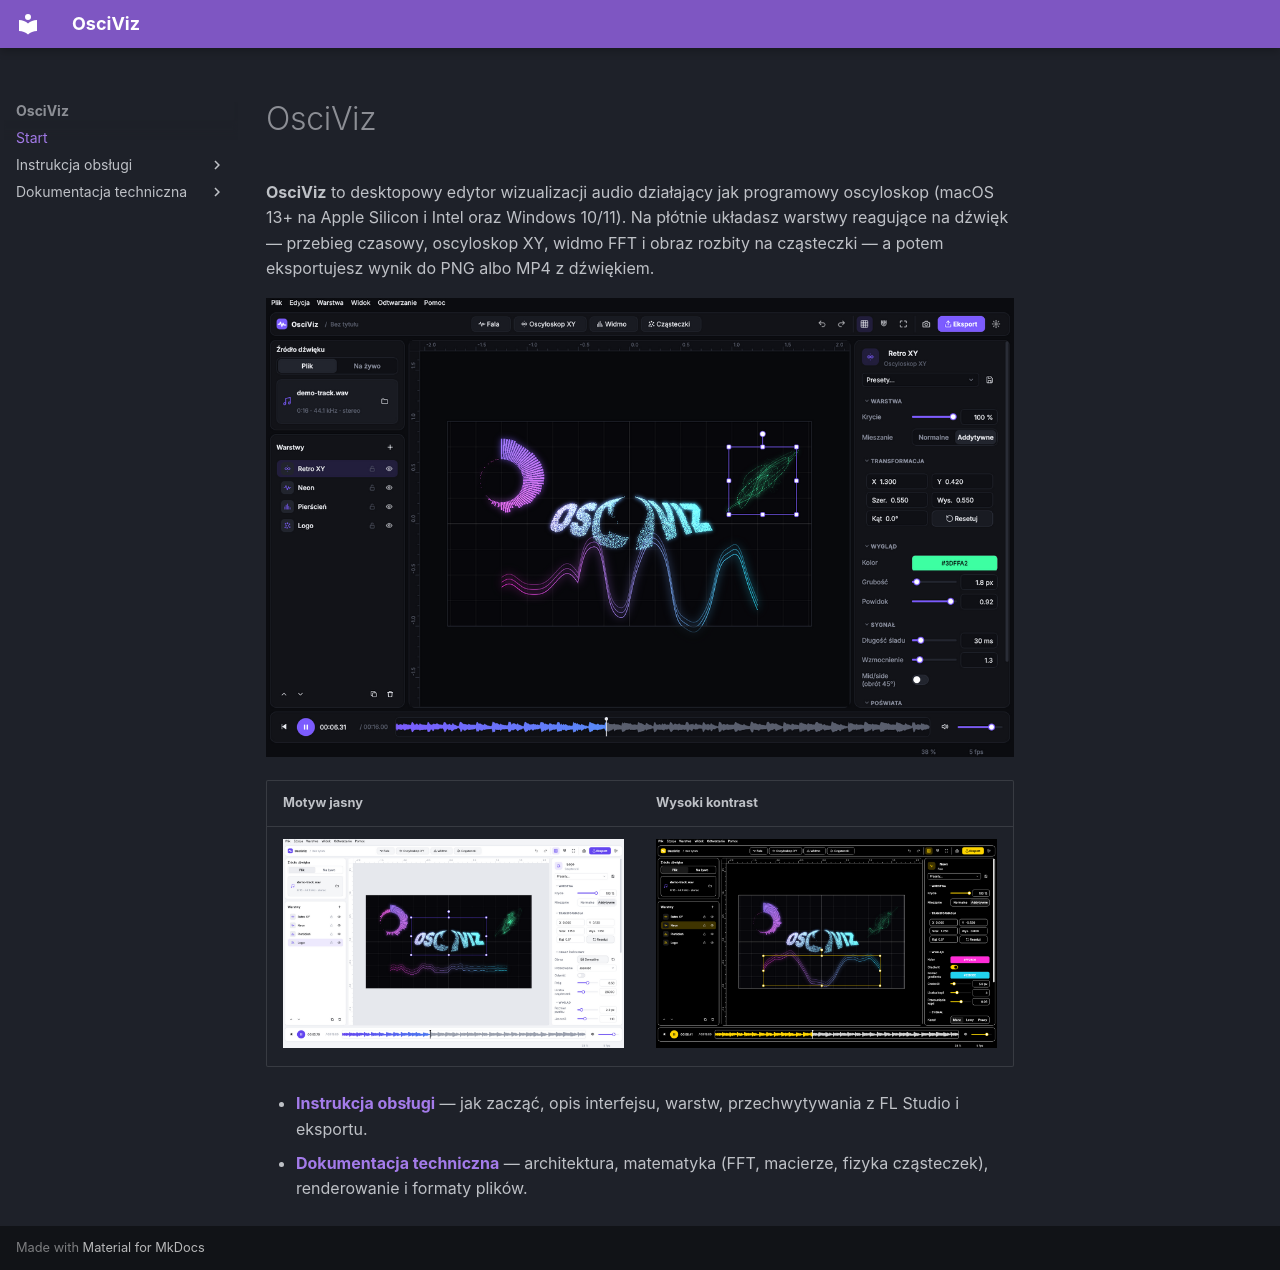

repository: jabol71/osciviz · page: index.html · generator: mkdocs

# OsciViz

**OsciViz** to desktopowy edytor wizualizacji audio działający jak programowy oscyloskop
(macOS 13+ na Apple Silicon i Intel oraz Windows 10/11). Na płótnie układasz warstwy reagujące na dźwięk —
przebieg czasowy, oscyloskop XY, widmo FFT i obraz rozbity na cząsteczki — a potem
eksportujesz wynik do PNG albo MP4 z dźwiękiem.

![OsciViz — motyw ciemny](img/screenshot-dark.png)

| Motyw jasny | Wysoki kontrast |
|---|---|
| ![Jasny](img/screenshot-light.png) | ![Wysoki kontrast](img/screenshot-contrast.png) |

- **[Instrukcja obsługi](user-guide/getting-started.md)** — jak zacząć, opis interfejsu,
  warstw, przechwytywania z FL Studio i eksportu.
- **[Dokumentacja techniczna](technical/architecture.md)** — architektura, matematyka
  (FFT, macierze, fizyka cząsteczek), renderowanie i formaty plików.
